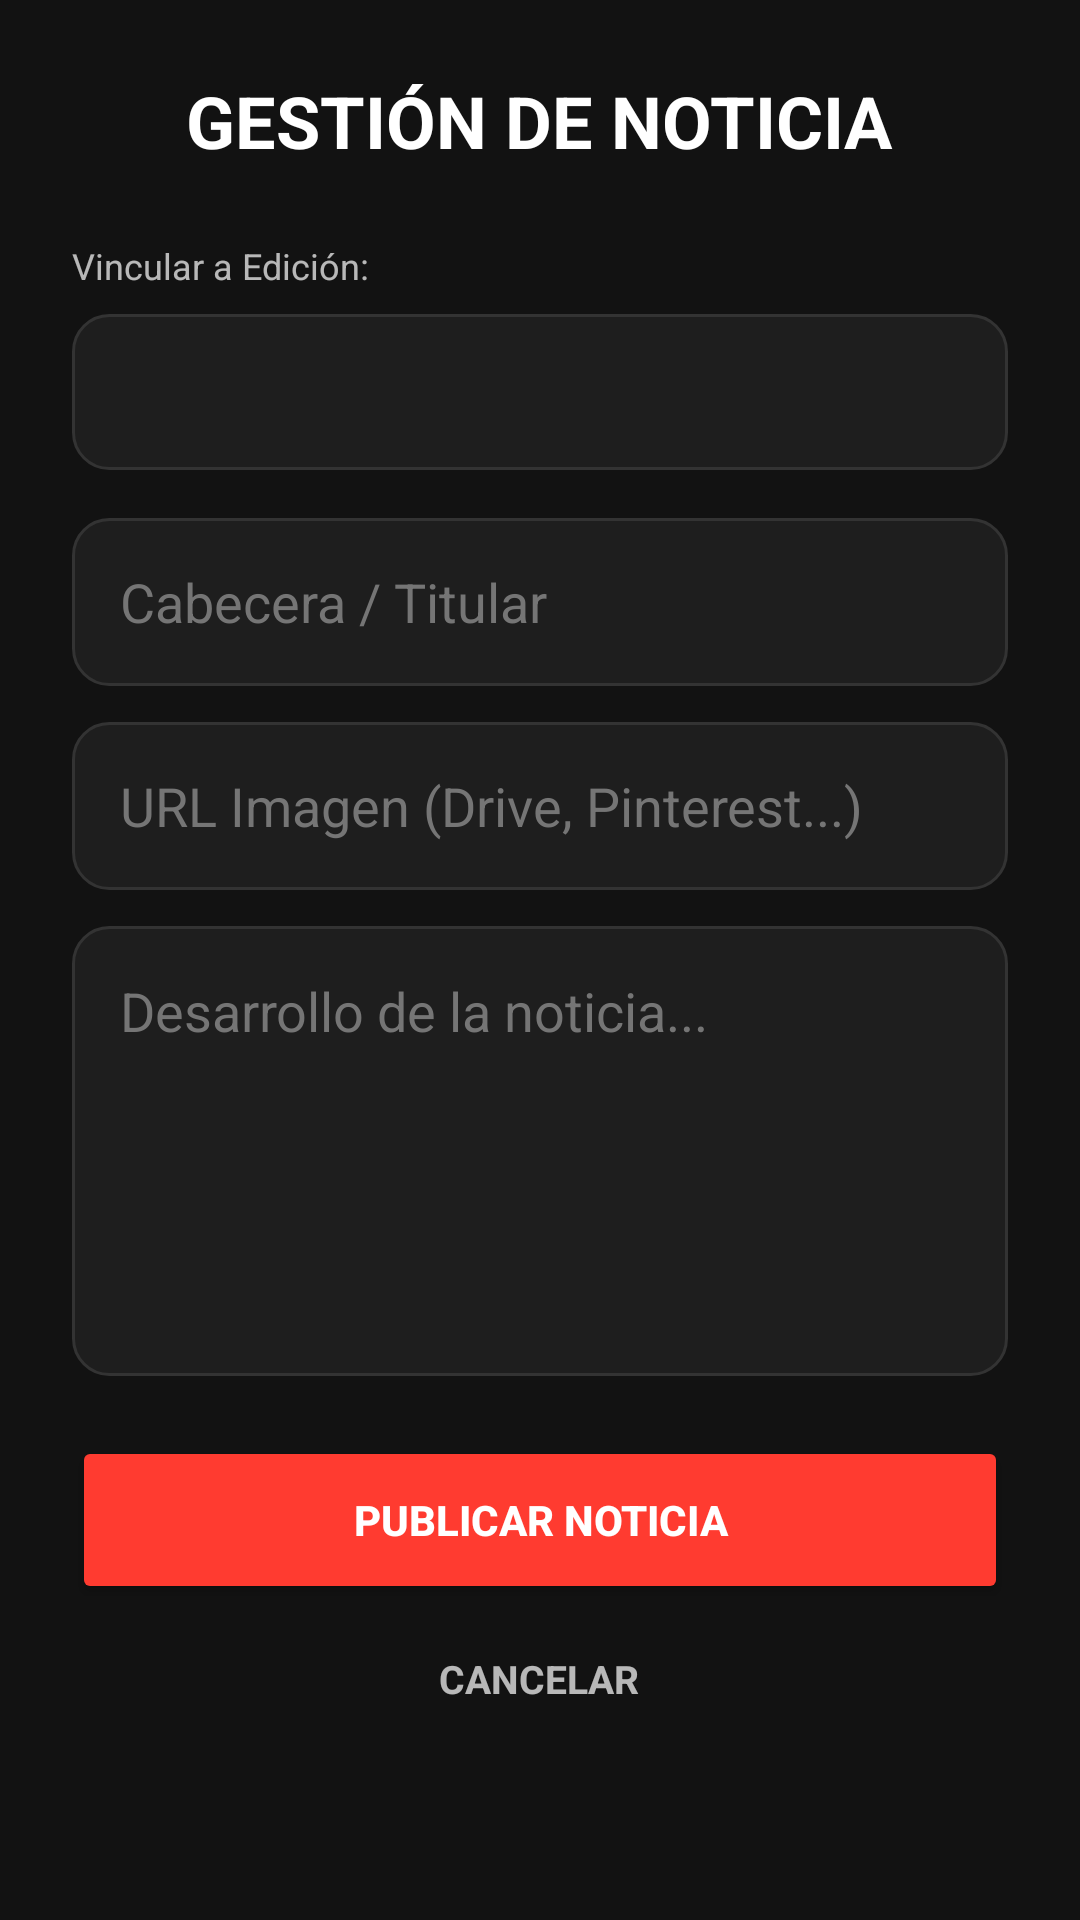

Write the Android layout XML for this screen, with the resource values it uses.
<!-- AndroidManifest.xml: application theme Theme.GranZonaMarciana -->
<!-- res/layout/activity_create_edit_news.xml -->
<?xml version="1.0" encoding="utf-8"?>
<ScrollView xmlns:android="http://schemas.android.com/apk/res/android"
    xmlns:app="http://schemas.android.com/apk/res-auto"
    android:layout_width="match_parent"
    android:layout_height="match_parent"
    android:background="@color/background_dark"
    android:fillViewport="true">

    <LinearLayout
        android:layout_width="match_parent"
        android:layout_height="wrap_content"
        android:orientation="vertical"
        android:padding="24dp">

        <TextView
            android:id="@+id/tvTitle"
            android:layout_width="wrap_content"
            android:layout_height="wrap_content"
            android:text="GESTIÓN DE NOTICIA"
            android:textColor="@color/white"
            android:textSize="24sp"
            android:textStyle="bold"
            android:layout_gravity="center_horizontal"
            android:layout_marginBottom="24dp"/>

        <TextView
            android:layout_width="wrap_content"
            android:layout_height="wrap_content"
            android:text="Vincular a Edición:"
            android:textColor="@color/text_secondary"
            android:textSize="12sp"
            android:layout_marginBottom="8dp"/>

        <LinearLayout
            android:layout_width="match_parent"
            android:layout_height="52dp"
            android:background="@drawable/edittext_background"
            android:paddingHorizontal="12dp"
            android:gravity="center_vertical"
            android:layout_marginBottom="16dp">
            <Spinner
                android:id="@+id/spEdiciones"
                android:layout_width="match_parent"
                android:layout_height="match_parent"
                android:background="@null" />
        </LinearLayout>

        <EditText
            android:id="@+id/etNewsTitle"
            android:layout_width="match_parent"
            android:layout_height="56dp"
            android:background="@drawable/edittext_background"
            android:hint="Cabecera / Titular"
            android:paddingHorizontal="16dp"
            android:textColor="@color/white"
            android:textColorHint="@color/text_hint"
            android:layout_marginBottom="12dp"
            android:inputType="textCapSentences"/>

        <EditText
            android:id="@+id/etNewsImageUrl"
            android:layout_width="match_parent"
            android:layout_height="56dp"
            android:background="@drawable/edittext_background"
            android:hint="URL Imagen (Drive, Pinterest...)"
            android:paddingHorizontal="16dp"
            android:textColor="@color/white"
            android:textColorHint="@color/text_hint"
            android:layout_marginBottom="12dp"
            android:inputType="textUri"/>

        <EditText
            android:id="@+id/etNewsBody"
            android:layout_width="match_parent"
            android:layout_height="150dp"
            android:background="@drawable/edittext_background"
            android:hint="Desarrollo de la noticia..."
            android:padding="16dp"
            android:gravity="top"
            android:textColor="@color/white"
            android:textColorHint="@color/text_hint"
            android:layout_marginBottom="20dp"
            android:inputType="textMultiLine"/>

        <Button
            android:id="@+id/btnSaveNews"
            android:layout_width="match_parent"
            android:layout_height="56dp"
            android:text="PUBLICAR NOTICIA"
            android:backgroundTint="@color/colorPrimary"
            android:textColor="@color/white"
            android:textStyle="bold"
            app:cornerRadius="12dp"/>

        <Button
            android:id="@+id/btnDeleteNews"
            android:layout_width="match_parent"
            android:layout_height="56dp"
            android:layout_marginTop="12dp"
            android:text="ELIMINAR NOTICIA"
            android:backgroundTint="#FF3B30"
            android:textColor="@color/white"
            android:textStyle="bold"
            app:cornerRadius="12dp"
            android:visibility="gone"/>

        <TextView
            android:id="@+id/tvBack"
            android:layout_width="wrap_content"
            android:layout_height="wrap_content"
            android:text="CANCELAR"
            android:textColor="@color/text_secondary"
            android:layout_gravity="center_horizontal"
            android:padding="16dp"
            android:clickable="true"
            android:focusable="true"
            android:textStyle="bold"
            android:textSize="13sp"/>

    </LinearLayout>
</ScrollView>
<!-- resources referenced by this layout -->
<resources>
  <color name="background_dark">#121212</color>
  <color name="colorPrimary">#FF3B30</color>
  <color name="text_hint">#757575</color>
  <color name="text_secondary">#B3FFFFFF</color>
  <color name="white">#FFFFFF</color>
  <!-- drawable edittext_background (drawable) -->
  <shape xmlns:android="http://schemas.android.com/apk/res/android">
      <solid android:color="#1E1E1E" /> <corners android:radius="12dp" />
      <stroke android:width="1dp" android:color="#333333" />
  </shape>
  <style name="Theme.GranZonaMarciana" parent="Base.Theme.GranZonaMarciana" />
  <style name="Base.Theme.GranZonaMarciana" parent="Theme.Material3.DayNight.NoActionBar">
          
          
      </style>
</resources>
